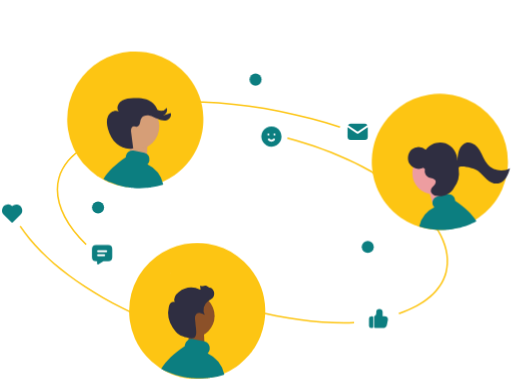
t = 0.00 s
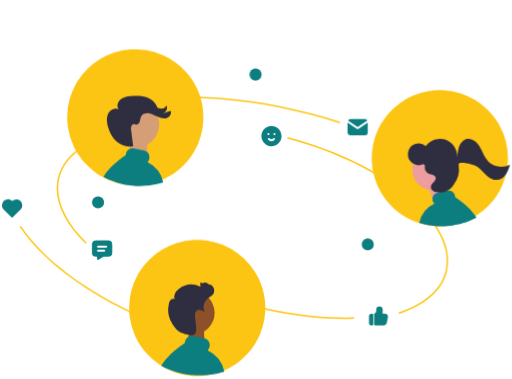
t = 2.70 s
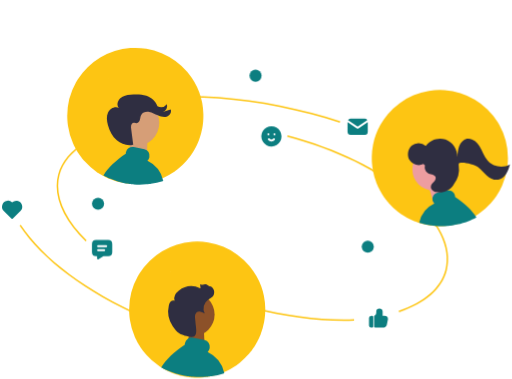
t = 3.18 s
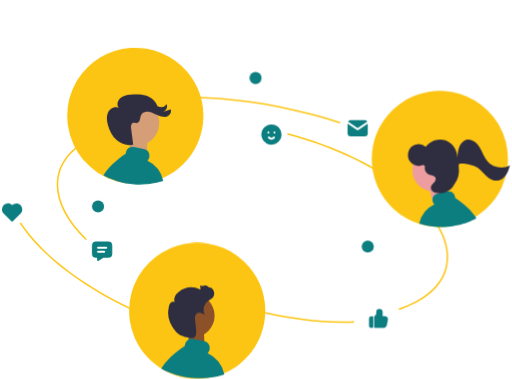
t = 3.65 s
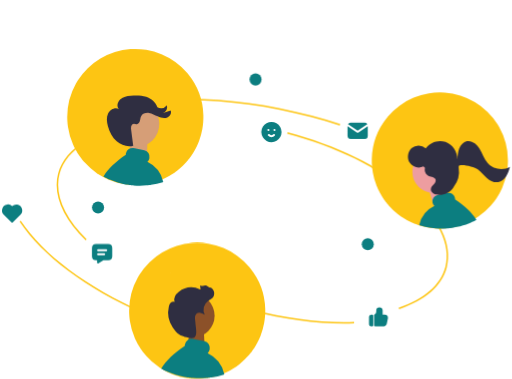
t = 4.13 s
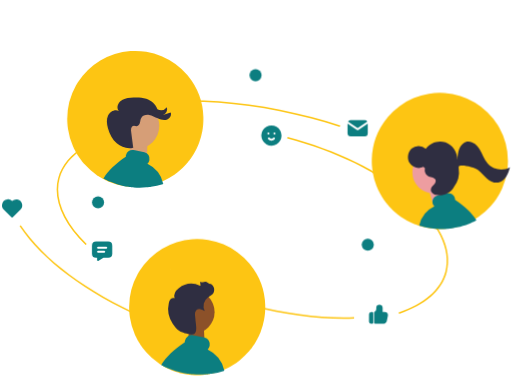
t = 5.55 s

The animated SVG that drew these frames (rendered in a browser with its animation timeline set to each time). Animation: 3 CSS @keyframes rules; one cycle of 6.50 s, repeats indefinitely.

<svg xmlns="http://www.w3.org/2000/svg" xmlns:xlink="http://www.w3.org/1999/xlink" width="798.96" height="592.181" viewBox="0 0 798.96 592.181" role="img" artist="Katerina Limpitsouni" source="https://undraw.co/">
  <defs>
    <style>
      @keyframes levitate {
        0%, 100% { transform: translateY(0px); }
        50% { transform: translateY(-8px); }
      }
      
      @keyframes levitate-slow {
        0%, 100% { transform: translateY(0px); }
        50% { transform: translateY(-12px); }
      }
      
      @keyframes levitate-gentle {
        0%, 100% { transform: translateY(0px); }
        50% { transform: translateY(-6px); }
      }
      
      .emoji-1 { animation: levitate 3s ease-in-out infinite; animation-delay: 0s; }
      .emoji-2 { animation: levitate 3.2s ease-in-out infinite; animation-delay: 0.3s; }
      .emoji-3 { animation: levitate 2.8s ease-in-out infinite; animation-delay: 0.6s; }
      .emoji-4 { animation: levitate 3.4s ease-in-out infinite; animation-delay: 0.9s; }
      .emoji-5 { animation: levitate 2.9s ease-in-out infinite; animation-delay: 1.2s; }
      .emoji-6 { animation: levitate 3.1s ease-in-out infinite; animation-delay: 1.5s; }
      
      .avatar-1 { animation: levitate-gentle 3.5s ease-in-out infinite; animation-delay: 0.4s; }
      .avatar-2 { animation: levitate-gentle 3.8s ease-in-out infinite; animation-delay: 1.1s; }
      .avatar-3 { animation: levitate-gentle 3.3s ease-in-out infinite; animation-delay: 1.8s; }
      
      .patch-1 { animation: levitate 3.6s ease-in-out infinite; animation-delay: 0.5s; }
      .patch-2 { animation: levitate 3.7s ease-in-out infinite; animation-delay: 1.3s; }
      .patch-3 { animation: levitate 3.4s ease-in-out infinite; animation-delay: 2.1s; }
      .patch-4 { animation: levitate 3.5s ease-in-out infinite; animation-delay: 2.4s; }
      .patch-5 { animation: levitate 3.2s ease-in-out infinite; animation-delay: 2.7s; }
    </style>
  </defs>
  
  <g transform="translate(-402.962 -167)">
    <g transform="translate(402.962 167)"></g>
    
    <!-- Emoji 1: Smiley face -->
    <g class="emoji-1">
      <path d="M25.691,4.116A15.794,15.794,0,1,1,2.008,18.306L2,17.794l.008-.512A15.794,15.794,0,0,1,25.691,4.116ZM22.848,21.4a1.579,1.579,0,0,0-2.233.022,3.948,3.948,0,0,1-5.642,0,1.579,1.579,0,1,0-2.255,2.211,7.107,7.107,0,0,0,10.152,0,1.579,1.579,0,0,0-.022-2.233Zm-9.776-8.349-.2.011a1.579,1.579,0,0,0,.185,3.148l.2-.011a1.579,1.579,0,0,0-.185-3.148Zm9.476,0-.2.011a1.579,1.579,0,0,0,.185,3.148l.2-.011a1.579,1.579,0,0,0-.185-3.148Z" transform="translate(808.702 362.435)" fill="#0c7e80"/>
    </g>
    
    <!-- Emoji 2: Thumbs up -->
    <g class="emoji-2">
      <path d="M9710.237-15694.388l-.27-.014h-13.3a1.651,1.651,0,0,1-1.646-1.445l-.013-.194v-15.687a1.654,1.654,0,0,1,.833-1.421,4.914,4.914,0,0,0,2.479-3.939l.014-.331v-1.649a4.957,4.957,0,0,1,4.985-4.932,4.966,4.966,0,0,1,4.979,4.646l.007.285v6.581h3.326a4.971,4.971,0,0,1,4.954,4.362l.026.284.006.286-.032.324-1.673,8.276c-.625,2.653-2.47,4.569-4.617,4.569Zm-19.913-.014a3.3,3.3,0,0,1-3.313-3.036l-.013-.246v-11.515a3.31,3.31,0,0,1,3.078-3.284l.248-.006h1.666a1.654,1.654,0,0,1,1.647,1.454l.014.19v14.8a1.654,1.654,0,0,1-1.469,1.634l-.192.006Z" transform="translate(-8707.989 16373.791)" fill="#0c7e80"/>
    </g>
    
    <!-- Background patches/curves -->
    <g class="patch-1">
      <path d="M712.469,676.055c-45.083,0-94.074-6.7-142.735-19.582-60.177-15.931-115.352-39.977-159.561-69.54l1.309-1.958c44,29.419,98.927,53.356,158.855,69.22,54.156,14.338,108.717,20.981,157.767,19.228l.085,2.354Q720.418,676.057,712.469,676.055Z" transform="translate(227.619 -3.449)" fill="#fdc513"/>
    </g>
    
    <g class="patch-2">
      <path d="M705.773,366.732c-14.642-4.767-29.7-9.206-44.762-13.193-86.666-22.944-171.859-31.09-246.374-23.553l-.237-2.344c74.792-7.561,160.277.6,247.214,23.62,15.1,4,30.206,8.45,44.889,13.231Z" transform="translate(227.564 -0.113)" fill="#fdc513"/>
    </g>
    
    <g class="patch-3">
      <path d="M306.678,550.589c-36.122-35.56-51.379-72.658-42.96-104.459,10.8-40.81,58.8-69.027,131.683-77.415l.269,2.341C323.8,379.327,276.538,406.91,266,446.733c-8.193,30.949,6.842,67.236,42.335,102.178Z" transform="translate(229.526 -0.675)" fill="#fdc513"/>
    </g>
    
    <g class="patch-4">
      <path d="M762.811,662.222l-.755-2.232c40.32-13.633,65.539-35.593,72.93-63.51,9.395-35.489-11.016-76.671-57.472-115.96-46.693-39.489-114.026-72.256-189.6-92.262l.6-2.278c75.9,20.094,143.562,53.03,190.516,92.741,47.19,39.91,67.87,81.945,58.229,118.362C829.661,625.8,803.916,648.324,762.811,662.222Z" transform="translate(263.289 -4.231)" fill="#fdc513"/>
    </g>
    
    <g class="patch-5">
      <path d="M387.539,679.934c-88.585-39.289-156.847-90.261-192.21-143.528l1.963-1.3c35.118,52.9,103.021,103.568,191.2,142.678Z" transform="translate(237.612 -15.335)" fill="#fdc513"/>
    </g>
    
    <!-- Emoji 3: Small circles -->
    <g class="emoji-3">
      <circle cx="9.424" cy="9.424" r="9.424" transform="translate(967.612 543.314)" fill="#0c7e80"/>
    </g>
    
    <g class="emoji-4">
      <circle cx="9.424" cy="9.424" r="9.424" transform="translate(792.262 281.923)" fill="#0c7e80"/>
    </g>
    
    <!-- Avatar 1: Complete left character (background + character) -->
    <g class="avatar-1">
      <!-- Background circle -->
      <path d="M376.155,655.826c0,2.4.079,4.8.247,7.177.178,2.843.484,5.666.9,8.47a105.875,105.875,0,0,0,7.917,27.374l.592,1.3.3.651c.1.217.207.434.306.642.138.286.267.563.4.839.168.345.336.691.513,1.036.02.039.039.089.069.138.148.3.286.582.444.879a1.744,1.744,0,0,0,.1.188c.168.336.345.681.523,1.017.2.355.385.721.582,1.076.474.879.967,1.747,1.471,2.616.148.257.3.513.454.77.138.237.276.474.424.711.1.158.2.326.3.484.158.267.316.523.484.79.365.582.74,1.165,1.106,1.747h.01c.168.267.346.533.523.79v.01c.523.79,1.066,1.579,1.609,2.359a.01.01,0,0,1,.01.01c.434.632.888,1.244,1.333,1.856v.01c.3.385.582.78.879,1.165.237.316.484.642.73.958.049.069.109.128.158.2v.01c.069.089.138.168.207.257q1.57,2.014,3.238,3.939l.178.207c.059.069.128.138.188.217.1.109.188.217.286.326s.188.217.286.326a107.224,107.224,0,0,0,19.576,17.266c.958.661,1.935,1.3,2.912,1.925.247.158.494.316.74.464.069.049.148.1.217.148.138.079.267.158.4.247s.257.158.395.237c.523.326,1.056.642,1.589.958.128.079.267.158.4.237s.267.148.4.227c0,.01,0,.01.01.01h.01v.01h.01q.992.577,2.014,1.125c.365.2.74.4,1.116.592.849.464,1.708.908,2.567,1.333.306.148.622.3.928.454.257.118.513.247.77.365.079.039.148.069.217.109.217.1.424.2.642.3.237.109.474.217.7.326.267.118.523.237.79.345.987.444,1.984.869,2.981,1.273a104.492,104.492,0,0,0,10.938,3.791c.168.049.346.1.523.148q2.384.666,4.8,1.214q4.22.977,8.519,1.6h.02l1.027.148c.03,0,.059.01.1.01,0,.01,0,.01.01,0l1.135.148a.248.248,0,0,0,.079.01c.355.049.721.089,1.076.128l1.155.118.888.089a.192.192,0,0,0,.079.01c.267.02.533.049.8.069h.04l.691.059c2.754.217,5.518.316,8.322.316,3.031,0,6.042-.118,9.013-.375h.03l1.905-.178c.168-.02.326-.03.494-.049.03,0,.069-.01.1-.01.049-.01.1-.01.158-.02a.245.245,0,0,0,.079-.01c.217-.02.434-.049.661-.069l.74-.089c.247-.03.494-.069.74-.1.059-.01.109-.01.168-.02.178-.02.355-.049.533-.079l.257-.03c.178-.03.346-.049.523-.079h.01a104.35,104.35,0,0,0,15.992-3.6c.276-.089.553-.168.829-.257.01,0,.02-.01.03-.01.079-.03.168-.049.247-.079.74-.237,1.471-.484,2.2-.74,1.007-.336,2-.7,3-1.076.267-.109.533-.207.8-.316.543-.207,1.076-.424,1.609-.642.908-.365,1.816-.75,2.715-1.145.839-.375,1.668-.75,2.5-1.145.02-.01.049-.01.069-.03.188-.089.375-.178.553-.267h.01a105.83,105.83,0,0,0,13.12-7.493q2.014-1.347,3.968-2.784c1.046-.78,2.073-1.57,3.1-2.379a106.89,106.89,0,0,0,14.008-13.386v-.01c.306-.336.592-.681.888-1.027.049-.049.089-.1.128-.138.188-.227.365-.444.553-.661v-.01c.247-.286.494-.582.73-.879.059-.069.109-.128.158-.188v-.01c.2-.237.385-.474.582-.721.1-.118.188-.237.286-.355v-.01c.582-.731,1.145-1.461,1.708-2.211.148-.2.3-.4.454-.612.711-.958,1.4-1.935,2.073-2.912v-.01c.257-.365.5-.74.76-1.106l.74-1.125c.247-.395.5-.78.75-1.175l.03-.059c.247-.375.494-.77.73-1.155.188-.316.375-.622.563-.928.118-.207.247-.415.365-.632a2.359,2.359,0,0,0,.128-.207l.829-1.451c.326-.563.642-1.135.958-1.708.118-.237.247-.474.375-.711.049-.079.089-.158.128-.237.148-.276.3-.563.434-.849s.3-.563.444-.849.286-.563.424-.849c.109-.217.207-.434.316-.651a.213.213,0,0,1,.03-.049c.049-.109.1-.207.138-.306a.211.211,0,0,0,.03-.049c.109-.217.207-.444.316-.661.138-.286.267-.582.4-.869.089-.2.188-.4.276-.612.128-.286.267-.573.385-.869.138-.3.267-.592.395-.9a2.281,2.281,0,0,0,.1-.227c.069-.138.118-.276.178-.415.158-.365.316-.74.464-1.106.178-.415.345-.839.5-1.254.158-.385.306-.78.454-1.175l.059-.138a106.934,106.934,0,0,0,5.212-18.687v-.01a108.05,108.05,0,0,0,1.412-11c.01-.207.03-.4.039-.6.178-2.5.257-5,.257-7.522,0-1.116-.02-2.221-.049-3.327a105.846,105.846,0,0,0-23.475-63.377c-.316-.395-.632-.79-.958-1.185s-.661-.78-.987-1.165a106.367,106.367,0,0,0-170.82,12.271c-.484.77-.967,1.55-1.431,2.33s-.928,1.579-1.382,2.379A105.9,105.9,0,0,0,376.155,655.826Z" transform="translate(228.055 -2.993)" fill="#fdc513"/>
      
      <!-- White accent -->
      <path d="M441.495,598.087c-.078-.014-.156-.025-.233-.039a6.344,6.344,0,0,0,.919-.692Z" transform="translate(227.22 -3.607)" fill="#fff"/>
      
      <!-- Character details -->
      <g transform="translate(654.306 613.165)">
        <path d="M.259,0H23.023l1.416,26.135L-2.48,24.043Z" transform="translate(43.691 73.367)" fill="#8c5129"/>
        <path d="M433.455,759.817c1.021.558,2.055,1.093,3.088,1.6.368.178.748.356,1.116.546.309.143.618.3.926.44.1.047.178.083.261.131.261.119.511.238.772.356.285.131.57.261.843.392.321.142.63.285.95.416,1.188.534,2.387,1.045,3.587,1.532a125.736,125.736,0,0,0,13.161,4.561c.2.059.416.119.629.178q2.869.8,5.773,1.461q5.078,1.176,10.251,1.924h.024l1.235.178c.036,0,.071.012.119.012,0,.012,0,.012.012,0l1.366.178a.3.3,0,0,0,.1.012c.428.06.867.107,1.295.155l1.39.142,1.069.107a.231.231,0,0,0,.095.012c.321.024.641.059.962.083h.048l.831.071c3.314.261,6.64.38,10.013.38,3.647,0,7.269-.143,10.844-.451h.036l2.292-.214c.2-.024.392-.036.594-.059.036,0,.083-.012.119-.012.059-.012.119-.012.19-.024a.288.288,0,0,0,.095-.012c.261-.024.523-.059.8-.083l.891-.107c.3-.036.594-.083.891-.119.071-.012.131-.012.2-.024.214-.024.428-.059.641-.1l.309-.036c.214-.036.416-.059.63-.1h.012a125.529,125.529,0,0,0,19.242-4.335c.333-.107.665-.2,1-.309a47.721,47.721,0,0,0-26.167-33.091,11.281,11.281,0,0,0,3.243-5.773,11.04,11.04,0,0,0-1.52-8.338,10.652,10.652,0,0,0-6.723-4.609l-17.6-3.682a10.955,10.955,0,0,0-12.828,8.552,11.6,11.6,0,0,0-.238,2.637C453.362,735.693,441.163,747.393,433.455,759.817Z" transform="translate(-433.455 -629.659)" fill="#0c7e80"/>
        <circle cx="34.106" cy="34.106" r="34.106" transform="translate(15.239 13.189)" fill="#8c5129"/>
        <path d="M459.6,710.342c-3.637-2.484-7.351-7.258-9.83-10.836a40.954,40.954,0,0,1-6.324-32.7,12.486,12.486,0,0,1,2.936-6.015c1.606-1.59,4.23-2.343,6.191-1.219a11.193,11.193,0,0,1,.455-8.881,19.725,19.725,0,0,1,5.832-6.946,32.848,32.848,0,0,1,33.452-3.96c2.13.987-1.369-6.637.861-5.9a9.09,9.09,0,0,0,6.861-.121c2.1-1.056,9.049,5.217,8.244,3.011a10.358,10.358,0,0,1,2.4,17.346c-1.76,1.486-3.958,2.341-5.885,3.6a16.9,16.9,0,0,0-5.168,21.806,22.387,22.387,0,0,0-6.589-2.863,7.577,7.577,0,0,0-6.743,1.622,8.513,8.513,0,0,0-2.062,6.424c.076,2.314.627,4.595.689,6.909.181,6.792,3.819,19.706-1.447,23.317C479.312,717.789,464.564,713.735,459.6,710.342Z" transform="translate(-431.513 -633.644)" fill="#2f2e41"/>
      </g>
    </g>
    
    <!-- Avatar 2: Complete right character (background + character) -->
    <g class="avatar-2">
      <!-- Background circle -->
      <path d="M972.951,419.826c0,2.4-.079,4.8-.247,7.177-.178,2.843-.484,5.666-.9,8.47a105.872,105.872,0,0,1-7.917,27.374l-.592,1.3-.3.652c-.1.217-.207.434-.306.642-.138.286-.267.563-.4.839-.168.346-.336.691-.513,1.037-.02.039-.039.089-.069.138-.148.3-.286.582-.444.879a1.715,1.715,0,0,1-.1.188c-.168.336-.346.681-.523,1.017-.2.355-.385.721-.582,1.076-.474.879-.967,1.747-1.471,2.616-.148.257-.3.513-.454.77-.138.237-.276.474-.424.711-.1.158-.2.326-.3.484-.158.267-.316.523-.484.79-.365.582-.74,1.165-1.106,1.747h-.01c-.168.267-.346.533-.523.79v.01c-.523.79-1.066,1.579-1.609,2.359a.01.01,0,0,0-.01.01c-.434.632-.888,1.244-1.333,1.856v.01c-.3.385-.582.78-.879,1.165-.237.316-.484.642-.731.958-.049.069-.109.128-.158.2v.01c-.069.089-.138.168-.207.257q-1.57,2.014-3.238,3.939l-.178.207c-.059.069-.128.138-.188.217-.1.109-.188.217-.286.326s-.188.217-.286.326a107.226,107.226,0,0,1-19.576,17.266c-.957.661-1.935,1.3-2.912,1.925-.247.158-.494.316-.74.464-.069.049-.148.1-.217.148-.138.079-.267.158-.4.247s-.257.158-.395.237c-.523.326-1.056.642-1.589.958-.128.079-.267.158-.4.237s-.267.148-.4.227c0,.01,0,.01-.01.01h-.01v.01h-.01q-.992.577-2.014,1.125c-.365.2-.74.4-1.116.592-.849.464-1.708.908-2.567,1.333-.306.148-.622.3-.928.454-.257.118-.513.247-.77.365-.079.039-.148.069-.217.109-.217.1-.424.2-.642.3-.237.109-.474.217-.7.326-.267.118-.523.237-.79.345-.987.444-1.984.869-2.981,1.273a104.52,104.52,0,0,1-10.938,3.791c-.168.049-.346.1-.523.148q-2.384.666-4.8,1.214-4.22.977-8.519,1.6h-.02l-1.027.148c-.03,0-.059.01-.1.01,0,.01,0,.01-.01,0l-1.135.148a.247.247,0,0,1-.079.01c-.355.049-.721.089-1.076.128l-1.155.118-.888.089a.192.192,0,0,1-.079.01c-.267.02-.533.049-.8.069h-.039l-.691.059c-2.754.217-5.518.316-8.322.316-3.031,0-6.042-.118-9.013-.375h-.03l-1.905-.178c-.168-.02-.326-.03-.494-.049-.03,0-.069-.01-.1-.01-.049-.01-.1-.01-.158-.02a.245.245,0,0,1-.079-.01c-.217-.02-.434-.049-.661-.069l-.74-.089c-.247-.03-.494-.069-.74-.1-.059-.01-.109-.01-.168-.02-.178-.02-.355-.049-.533-.079l-.257-.03c-.178-.03-.346-.049-.523-.079h-.01a104.357,104.357,0,0,1-15.992-3.6c-.276-.089-.553-.168-.829-.257-.01,0-.02-.01-.03-.01-.079-.03-.168-.049-.247-.079-.74-.237-1.471-.484-2.2-.74-1.007-.336-2-.7-3-1.076-.267-.109-.533-.207-.8-.316-.543-.207-1.076-.424-1.609-.642-.908-.365-1.816-.75-2.715-1.145-.839-.375-1.668-.75-2.5-1.145-.02-.01-.049-.01-.069-.03-.188-.089-.375-.178-.553-.267h-.01a105.809,105.809,0,0,1-13.12-7.493q-2.014-1.347-3.969-2.784c-1.046-.78-2.073-1.57-3.1-2.379a106.9,106.9,0,0,1-14.008-13.386v-.01c-.306-.336-.592-.681-.888-1.027-.049-.049-.089-.1-.128-.138-.188-.227-.365-.444-.553-.661v-.01c-.247-.286-.494-.582-.731-.879-.059-.069-.109-.128-.158-.188v-.01c-.2-.237-.385-.474-.582-.721-.1-.118-.188-.237-.286-.355v-.01c-.582-.73-1.145-1.461-1.708-2.211-.148-.2-.3-.4-.454-.612-.711-.958-1.4-1.935-2.073-2.912v-.01c-.257-.365-.5-.74-.76-1.106l-.74-1.125c-.247-.395-.5-.78-.75-1.175l-.03-.059c-.247-.375-.494-.77-.731-1.155-.188-.316-.375-.622-.563-.928-.118-.207-.247-.415-.365-.632a2.361,2.361,0,0,1-.128-.207l-.829-1.451c-.326-.563-.642-1.135-.958-1.708-.118-.237-.247-.474-.375-.711-.049-.079-.089-.158-.128-.237-.148-.276-.3-.563-.434-.849s-.3-.563-.444-.849-.286-.563-.424-.849c-.109-.217-.207-.434-.316-.652a.213.213,0,0,0-.03-.049c-.049-.109-.1-.207-.138-.306a.215.215,0,0,1-.03-.049c-.109-.217-.207-.444-.316-.661-.138-.286-.267-.582-.4-.869-.089-.2-.188-.4-.276-.612-.128-.286-.267-.573-.385-.869-.138-.3-.267-.592-.395-.9a2.257,2.257,0,0,1-.1-.227c-.069-.138-.118-.276-.178-.415-.158-.365-.316-.74-.464-1.106-.178-.415-.345-.839-.5-1.254-.158-.385-.306-.78-.454-1.175l-.059-.138a106.926,106.926,0,0,1-5.212-18.687v-.01a108.049,108.049,0,0,1-1.412-11c-.01-.207-.03-.4-.039-.6-.178-2.5-.257-5-.257-7.522,0-1.116.02-2.221.049-3.327a105.847,105.847,0,0,1,23.475-63.376c.316-.395.632-.79.958-1.185s.661-.78.987-1.165a106.367,106.367,0,0,1,170.82,12.271c.484.77.968,1.55,1.432,2.33s.928,1.579,1.382,2.379a105.9,105.9,0,0,1,13.6,52.074Z" transform="translate(223.128 0.034)" fill="#fdc513"/>
      
      <!-- White accent -->
      <path d="M910.363,362.087c.078-.014.156-.025.233-.039a6.338,6.338,0,0,1-.919-.692Z" transform="translate(221.212 -0.58)" fill="#fff"/>
      
      <!-- Character details -->
      <g transform="translate(1039.885 389.384)">
        <path d="M2.682,2.962,29.647,0l6.417,23.621L10.527,29.615Z" transform="translate(29.421 70.806)" fill="#ed9da0"/>
        <ellipse cx="31.943" cy="32.655" rx="31.943" ry="32.655" transform="translate(6.89 15.651)" fill="#ed9da0"/>
        <path d="M924.72,519.408c-.925.506-1.861.99-2.8,1.452-.333.161-.678.323-1.011.495-.28.129-.56.269-.839.4-.086.043-.161.075-.237.118-.237.108-.463.215-.7.323-.258.118-.516.237-.764.355-.291.129-.57.258-.861.376-1.076.484-2.163.947-3.249,1.388a113.863,113.863,0,0,1-11.921,4.131c-.183.054-.377.108-.57.161q-2.6.726-5.229,1.323-4.6,1.065-9.285,1.743h-.021l-1.119.161c-.032,0-.065.011-.108.011,0,.011,0,.011-.011,0l-1.237.161a.266.266,0,0,1-.086.011c-.387.054-.785.1-1.173.14l-1.259.129-.968.1a.211.211,0,0,1-.086.011c-.291.021-.581.054-.871.075h-.043l-.753.065c-3,.237-6.014.344-9.07.344-3.3,0-6.584-.129-9.823-.409H860.6l-2.076-.194c-.183-.022-.355-.032-.538-.054-.032,0-.075-.011-.108-.011-.054-.011-.108-.011-.172-.022a.267.267,0,0,1-.086-.011c-.237-.021-.473-.054-.721-.075l-.807-.1c-.269-.032-.538-.075-.807-.108-.065-.011-.118-.011-.183-.021-.194-.022-.387-.054-.581-.086l-.28-.032c-.194-.032-.377-.054-.57-.086h-.011a113.722,113.722,0,0,1-17.429-3.927c-.3-.1-.6-.183-.9-.28a43.225,43.225,0,0,1,23.7-29.974,10.218,10.218,0,0,1-2.937-5.229,10,10,0,0,1,1.377-7.553,9.649,9.649,0,0,1,6.089-4.174L879.5,477.2a9.923,9.923,0,0,1,11.62,7.746,10.5,10.5,0,0,1,.215,2.388C906.688,497.557,917.738,508.154,924.72,519.408Z" transform="translate(-817.72 -396.054)" fill="#0c7e80"/>
        <path d="M940.8,420.479c-5.43-6.332-8.011-14.733-12.352-21.923s-11.894-13.626-19.874-11.952c-5.5,1.154-9.752,6.008-11.9,11.419s-2.555,11.38-2.932,17.226c.133-12.015-7.783-23.663-18.687-27.5s-23.953.443-30.8,10.1a16.65,16.65,0,0,0-22.114-.464c-6.129,5.478-7.485,15.9-2.978,22.89s14.268,9.59,21.431,5.715l2.532,2.329c-1.425,4.985,1.339,10.874,5.985,12.751,3.768,1.522,9.087,1.269,10.5,5.223.985,2.763-.856,5.712-2.815,7.835s-4.284,4.315-4.52,7.253c-.355,4.433,4.225,7.538,8.39,8.473,10.041,2.255,21.182-2.395,26.969-11.256q.167-.256.364-.513a38.775,38.775,0,0,0,7.8-29.648c-.326-2.048,0-3.571,1.415-4.056,6.1-2.1,23.2,2.3,28.378,6.28s9.32,9.239,14.3,13.473,11.337,7.5,17.667,6.346c5.069-.923,9.382-4.6,12.282-9.043s4.57-9.613,6.065-14.756C964.69,433.156,949.348,430.445,940.8,420.479Z" transform="translate(-816.491 -386.336)" fill="#2f2e41"/>
      </g>
    </g>
    
    <!-- Avatar 3: Complete center character (background + character) -->
    <g class="avatar-3">
      <!-- Background circle -->
      <path d="M278.155,352.826c0,2.4.079,4.8.247,7.177.178,2.843.484,5.666.9,8.47a105.872,105.872,0,0,0,7.917,27.374l.592,1.3.3.652c.1.217.207.434.306.642.138.286.267.563.4.839.168.346.336.691.513,1.037.02.039.039.089.069.138.148.3.286.582.444.879a1.719,1.719,0,0,0,.1.188c.168.336.346.681.523,1.017.2.355.385.721.582,1.076.474.879.967,1.747,1.471,2.616.148.257.3.513.454.77.138.237.276.474.424.711.1.158.2.326.3.484.158.267.316.523.484.79.365.582.74,1.165,1.106,1.747h.01c.168.267.345.533.523.79v.01c.523.79,1.066,1.579,1.609,2.359a.01.01,0,0,1,.007,0,.01.01,0,0,1,0,.007c.434.632.888,1.244,1.333,1.856v.01c.3.385.582.78.879,1.165.237.316.484.642.73.958.049.069.109.128.158.2v.01c.069.089.138.168.207.257q1.57,2.014,3.238,3.939l.178.207c.059.069.128.138.188.217.1.109.188.217.286.326s.188.217.286.326a107.224,107.224,0,0,0,19.576,17.266c.958.661,1.935,1.3,2.912,1.925.247.158.494.316.74.464.069.049.148.1.217.148.138.079.267.158.4.247s.257.158.395.237c.523.326,1.056.642,1.589.958.128.079.267.158.4.237s.267.148.4.227c0,.01,0,.01.01.01h.01v.01h.01q.992.577,2.014,1.125c.365.2.74.4,1.116.592.849.464,1.708.908,2.567,1.333.306.148.622.3.928.454.257.118.513.247.77.365.079.039.148.069.217.109.217.1.424.2.642.3.237.109.474.217.7.326.267.118.523.237.79.346.987.444,1.984.869,2.981,1.273a104.5,104.5,0,0,0,10.938,3.791c.168.049.345.1.523.148q2.384.666,4.8,1.214,4.22.977,8.519,1.6h.02l1.027.148c.03,0,.059.01.1.01,0,.01,0,.01.01,0l1.135.148a.246.246,0,0,0,.079.01c.355.049.721.089,1.076.128l1.155.118.888.089a.192.192,0,0,0,.079.01c.267.02.533.049.8.069h.039l.691.059c2.754.217,5.518.316,8.322.316,3.031,0,6.041-.118,9.013-.375h.03l1.905-.178c.168-.02.326-.03.494-.049.03,0,.069-.01.1-.01.049-.01.1-.01.158-.02a.246.246,0,0,0,.079-.01c.217-.02.434-.049.661-.069l.74-.089c.247-.03.494-.069.74-.1.059-.01.109-.01.168-.02.178-.02.355-.049.533-.079l.257-.03c.178-.03.345-.049.523-.079h.01a104.351,104.351,0,0,0,15.992-3.6c.276-.089.553-.168.829-.257.01,0,.02-.01.03-.01.079-.03.168-.049.247-.079.74-.237,1.471-.484,2.2-.74,1.007-.336,2-.7,3-1.076.267-.109.533-.207.8-.316.543-.207,1.076-.424,1.609-.642.908-.365,1.816-.75,2.715-1.145.839-.375,1.668-.75,2.5-1.145.02-.01.049-.01.069-.03.188-.089.375-.178.553-.267h.01a105.818,105.818,0,0,0,13.12-7.493q2.014-1.347,3.968-2.784c1.046-.78,2.073-1.57,3.1-2.379a106.9,106.9,0,0,0,14.008-13.386v-.01c.306-.336.592-.681.888-1.027.049-.049.089-.1.128-.138.188-.227.365-.444.553-.661v-.01c.247-.286.494-.582.73-.879.059-.069.109-.128.158-.188v-.01c.2-.237.385-.474.582-.721.1-.118.188-.237.286-.355v-.01c.582-.73,1.145-1.461,1.708-2.211.148-.2.3-.4.454-.612.711-.958,1.4-1.935,2.073-2.912v-.01c.257-.365.5-.74.76-1.106l.74-1.125c.247-.395.5-.78.75-1.175l.03-.059c.247-.375.494-.77.73-1.155.188-.316.375-.622.563-.928.118-.207.247-.415.365-.632a2.36,2.36,0,0,0,.128-.207l.829-1.451c.326-.563.642-1.135.958-1.708.118-.237.247-.474.375-.711.049-.079.089-.158.128-.237.148-.276.3-.563.434-.849s.3-.563.444-.849.286-.563.424-.849c.109-.217.207-.434.316-.652a.212.212,0,0,1,.03-.049c.049-.109.1-.207.138-.306a.215.215,0,0,0,.03-.049c.109-.217.207-.444.316-.661.138-.286.267-.582.4-.869.089-.2.188-.4.276-.612.128-.286.267-.573.385-.869.138-.3.267-.592.395-.9a2.274,2.274,0,0,0,.1-.227c.069-.138.118-.276.178-.415.158-.365.316-.74.464-1.106.178-.415.346-.839.5-1.254.158-.385.306-.78.454-1.175l.059-.138a106.919,106.919,0,0,0,5.212-18.687v-.01a108.013,108.013,0,0,0,1.412-11c.01-.207.03-.4.04-.6.178-2.5.257-5,.257-7.522,0-1.116-.02-2.221-.049-3.327a105.847,105.847,0,0,0-23.475-63.376c-.316-.395-.632-.79-.958-1.185s-.661-.78-.987-1.165a106.367,106.367,0,0,0-170.82,12.271c-.484.77-.967,1.55-1.431,2.33s-.928,1.579-1.382,2.379a105.9,105.9,0,0,0-13.6,52.073Z" transform="translate(229.312 0.893)" fill="#fdc513"/>
      
      <!-- White accent -->
      <path d="M343.495,295.087c-.078-.014-.156-.025-.233-.039a6.341,6.341,0,0,0,.919-.692Z" transform="translate(228.477 0.279)" fill="#fff"/>
      
      <!-- Character details -->
      <g transform="translate(564.032 320.101)">
        <path d="M2.826,0h24.8L26.57,32.121-1.5,29.923Z" transform="translate(41.358 62.103)" fill="#d69e77"/>
        <path d="M335.455,454.775c.968.534,1.946,1.045,2.925,1.534.349.17.709.341,1.058.523.293.136.585.284.878.42.09.045.169.08.247.125.248.114.484.227.731.341.27.125.54.25.8.375.3.136.6.273.9.4,1.125.511,2.262,1,3.4,1.465a118.334,118.334,0,0,0,12.466,4.362c.191.057.394.114.6.17q2.717.767,5.468,1.4,4.81,1.125,9.71,1.84h.022l1.17.17c.034,0,.068.011.113.011,0,.011,0,.011.011,0l1.294.17a.277.277,0,0,0,.09.011c.405.057.821.1,1.226.148l1.316.136,1.013.1a.216.216,0,0,0,.09.011c.3.023.608.057.911.08h.045l.788.068c3.139.25,6.289.363,9.485.363,3.454,0,6.886-.136,10.272-.432h.034l2.171-.2c.191-.023.371-.034.563-.057.034,0,.079-.011.113-.011.056-.011.113-.011.18-.023a.279.279,0,0,0,.09-.011c.248-.023.5-.057.754-.079l.844-.1c.281-.034.563-.08.844-.114.068-.011.124-.011.191-.023.2-.023.4-.057.608-.091l.293-.034c.2-.034.394-.057.6-.091h.011A117.985,117.985,0,0,0,428,463.578c.315-.1.63-.193.945-.3a45.564,45.564,0,0,0-24.787-31.648,10.816,10.816,0,0,0,3.072-5.521,10.643,10.643,0,0,0-1.44-7.974,10.089,10.089,0,0,0-6.368-4.407l-16.674-3.521a10.381,10.381,0,0,0-12.151,8.179,11.2,11.2,0,0,0-.225,2.522C354.312,431.7,342.757,442.893,335.455,454.775Z" transform="translate(-335.455 -328.043)" fill="#0c7e80"/>
        <circle cx="35.61" cy="35.61" r="35.61" transform="translate(15.982 9.148)" fill="#d69e77"/>
        <path d="M388.422,397.236c-8.915,2.408-18.744-.793-25.7-6.866s-11.309-14.676-13.817-23.564c-1.837-6.509-2.707-13.734.191-19.845s10.7-10.233,16.716-7.147c-3.712-4.325-1.858-11.479,2.478-15.178s10.289-4.761,15.959-5.341c8.229-.842,16.729-.936,24.56,1.73s14.945,8.494,17.4,16.4a12.478,12.478,0,0,0,14.883-3.36,11.3,11.3,0,0,1-6.229,12.258l12-3.89c2.063,4.368-1.552,9.773-6.176,11.172s-9.614-.13-14-2.151-8.639-4.575-13.405-5.363-10.364.743-12.568,5.041c-1.155,2.251-1.215,4.888-1.885,7.327s-2.368,4.969-4.891,5.169c-1.593.126-3.154-.723-4.743-.549a5.11,5.11,0,0,0-4,3.911,15,15,0,0,0-.014,5.9l3.048,23.3Z" transform="translate(-341.889 -318.771)" fill="#2f2e41"/>
      </g>
    </g>
    
    <!-- Emoji 5: Heart -->
    <g class="emoji-5">
      <path d="M9.868,3.123a9.472,9.472,0,0,1,7.875,2.25l.058.052.054-.047A9.472,9.472,0,0,1,25.327,3.1l.388.057a9.472,9.472,0,0,1,5.311,15.8l-.284.292-.076.065L18.9,30.968a1.579,1.579,0,0,1-2.073.129l-.148-.129L4.854,19.25A9.472,9.472,0,0,1,9.868,3.123Z" transform="translate(403.603 483.374)" fill="#0c7e80"/>
    </g>
    
    <!-- Emoji 6: Email -->
    <g class="emoji-6">
      <path d="M9689.74-15698.73a4.735,4.735,0,0,1-4.729-4.464l-.013-.281v-14.941l14.919,9.946.181.1a1.549,1.549,0,0,0,1.391,0l.181-.1,14.919-9.946v14.941a4.733,4.733,0,0,1-4.463,4.729l-.279.016Zm-4.038-23.015a4.724,4.724,0,0,1,3.721-2.242l.317-.014h22.105a4.74,4.74,0,0,1,4.037,2.256l-15.093,10.057Z" transform="translate(-8739.551 16084.166)" fill="#0c7e80"/>
    </g>
    
    <!-- Chat bubble and additional elements -->
    <g class="emoji-6">
      <path d="M27.272,3A6.318,6.318,0,0,1,33.59,9.318V21.954a6.318,6.318,0,0,1-6.318,6.318H19.81l-7.521,4.513a1.579,1.579,0,0,1-2.382-1.174l-.009-.18V28.272H8.318a6.318,6.318,0,0,1-6.31-6L2,21.954V9.318A6.318,6.318,0,0,1,8.318,3ZM20.954,17.215H11.477a1.579,1.579,0,1,0,0,3.159h9.477a1.579,1.579,0,1,0,0-3.159M24.113,10.9H11.477a1.579,1.579,0,1,0,0,3.159H24.113a1.579,1.579,0,1,0,0-3.159" transform="translate(544.14 546.914)" fill="#0c7e80"/>
    </g>
    
    <g class="emoji-5">
      <circle cx="9.424" cy="9.424" r="9.424" transform="translate(546.14 481.733)" fill="#0c7e80"/>
    </g>
  </g>
</svg>
